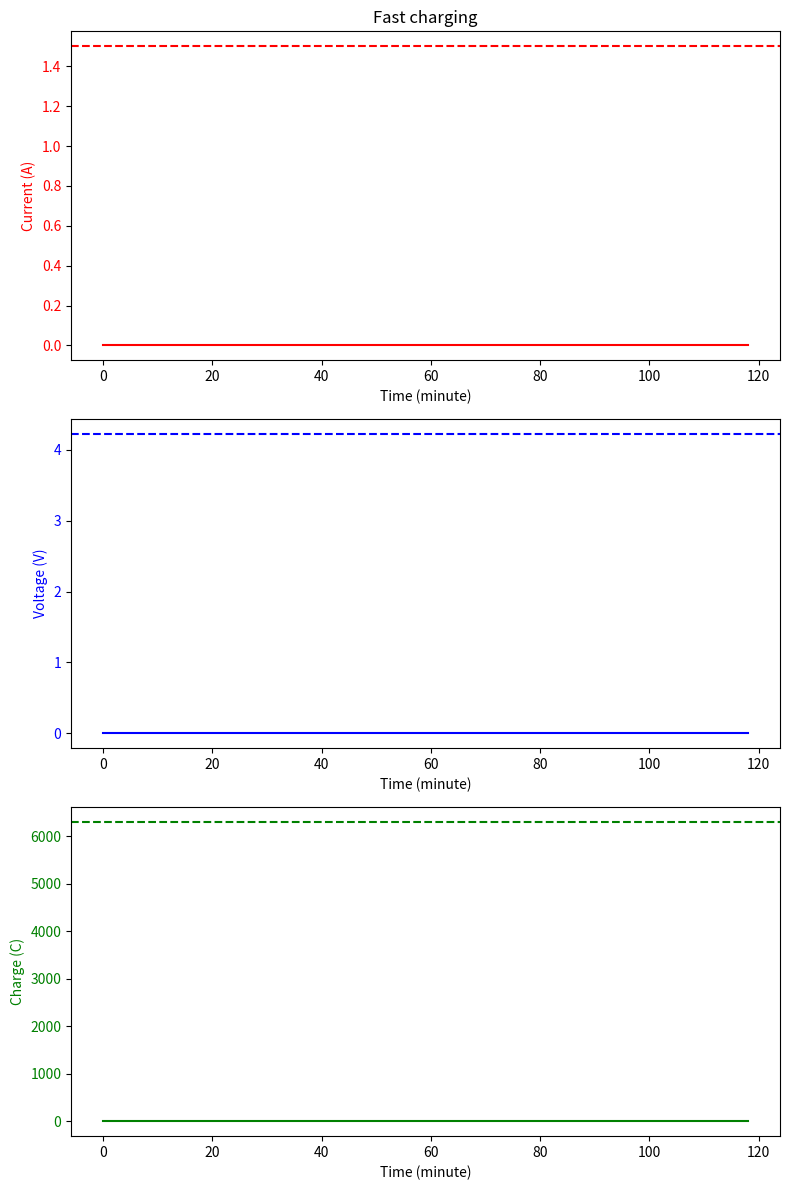
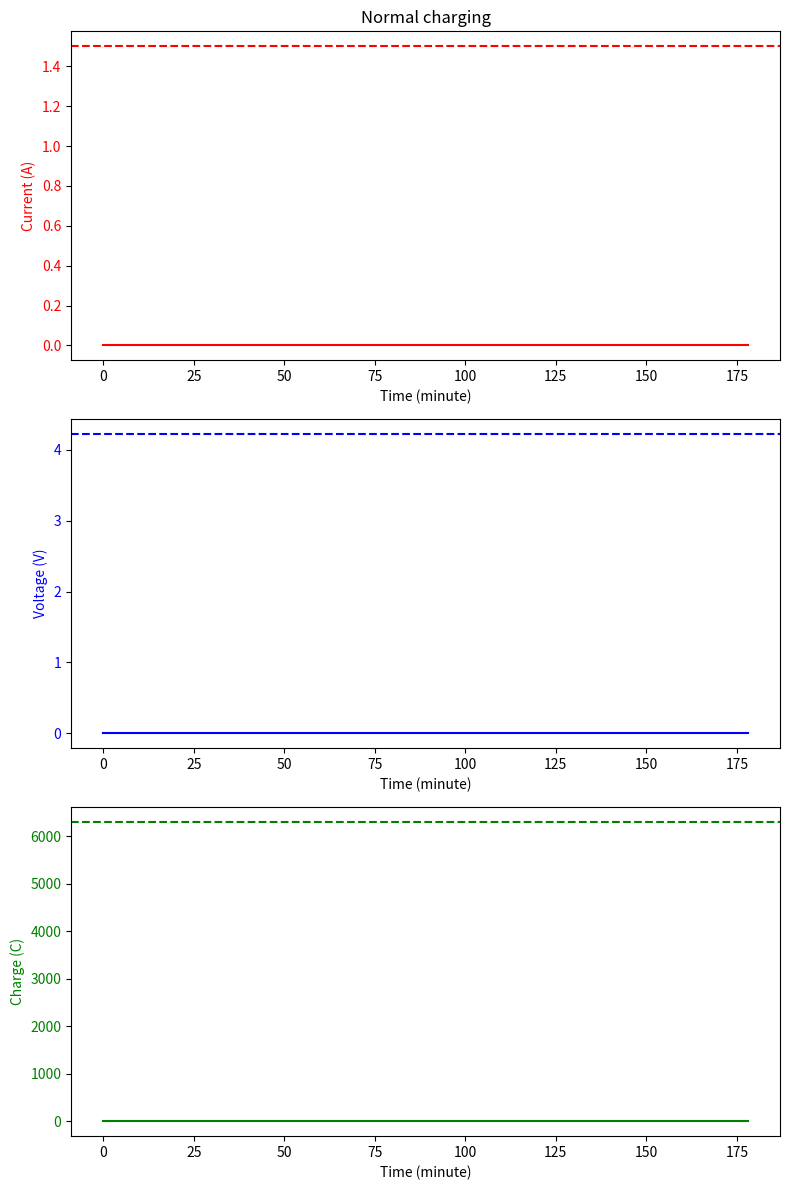
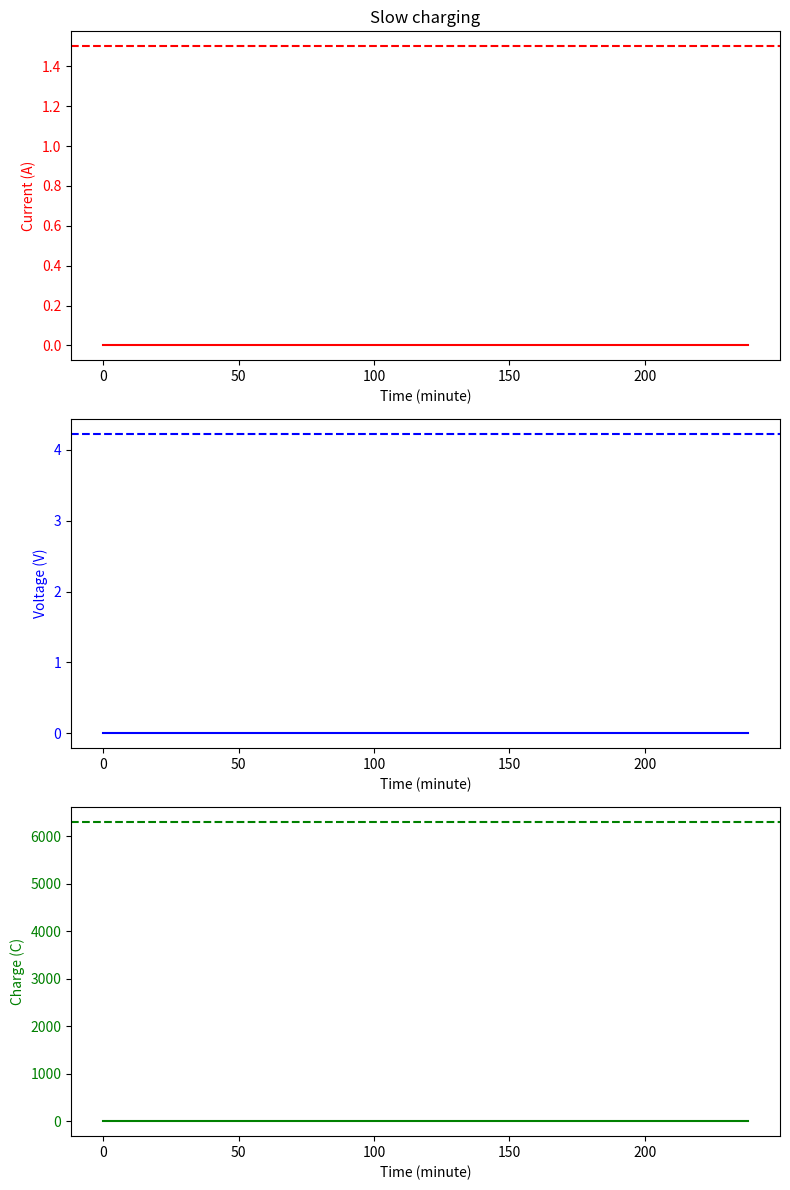

Generate these figures, in order, with matplotlib:
import numpy as np
import matplotlib.pyplot as plt

def plot_data(ax, data, y_label, color, line_label):
    ax.plot(data[:-1], color=color)
    ax.set_xlabel('Time (minute)')
    ax.set_ylabel(y_label, color=color)
    ax.tick_params(axis='y', labelcolor=color)
    ax.axhline(y=line_label, color=color, linestyle='--')

def plot_charging(i_fast, v_fast, q_fast, i_normal, v_normal, q_normal, i_slow, v_slow, q_slow, I_max, V_max, Q_max):
    plt.figure(figsize=(8, 12))
    # Fast charging plots
    ax1 = plt.subplot(3, 1, 1)
    plot_data(ax1, i_fast, 'Current (A)', 'red', I_max)
    plt.title("Fast charging")
    ax2 = plt.subplot(3, 1, 2)
    plot_data(ax2, v_fast, 'Voltage (V)', 'blue', V_max)
    ax3 = plt.subplot(3, 1, 3)
    plot_data(ax3, q_fast, 'Charge (C)', 'green', Q_max)
    plt.tight_layout()
    plt.savefig('fast_charging.pdf')
    plt.show()
    # Normal charging plots
    plt.figure(figsize=(8, 12))
    ax4 = plt.subplot(3, 1, 1)
    plot_data(ax4, i_normal, 'Current (A)', 'red', I_max)
    plt.title("Normal charging")
    ax5 = plt.subplot(3, 1, 2)
    plot_data(ax5, v_normal, 'Voltage (V)', 'blue', V_max)
    ax6 = plt.subplot(3, 1, 3)
    plot_data(ax6, q_normal, 'Charge (C)', 'green', Q_max)
    plt.tight_layout()
    plt.savefig('normal_charging.pdf')
    plt.show()
    # Slow charging plots
    plt.figure(figsize=(8, 12))
    ax7 = plt.subplot(3, 1, 1)
    plot_data(ax7, i_slow, 'Current (A)', 'red', I_max)
    plt.title("Slow charging")
    ax8 = plt.subplot(3, 1, 2)
    plot_data(ax8, v_slow, 'Voltage (V)', 'blue', V_max)
    ax9 = plt.subplot(3, 1, 3)
    plot_data(ax9, q_slow, 'Charge (C)', 'green', Q_max)
    plt.tight_layout()
    plt.savefig('slow_charging.pdf')
    plt.show()

if __name__ == "__main__":
    Q_max = 6300 
    Q_min = 960 
    R = 0.4
    a = 3.4
    b = 500
    Q_crit = 6925
    I_max = 1.5 
    V_max = 4.22 
    E = 20975
    T_fast = 120
    T_normal = 180
    T_slow = 240
    # Replace zero initialized arrays below with your solution to the problem
    #Fast charging
    i_fast = np.zeros((T_fast,))
    v_fast = np.zeros((T_fast,))
    q_fast = np.zeros((T_fast,))
    #Normal charging
    i_normal = np.zeros((T_normal,))
    v_normal = np.zeros((T_normal,))
    q_normal = np.zeros((T_normal,))
    #Slow charging
    i_slow = np.zeros((T_slow,))
    v_slow = np.zeros((T_slow,))
    q_slow = np.zeros((T_slow,))
    #Example usage
    plot_charging(i_fast, v_fast, q_fast, i_normal, v_normal, q_normal, i_slow, v_slow, q_slow, I_max, V_max, Q_max)